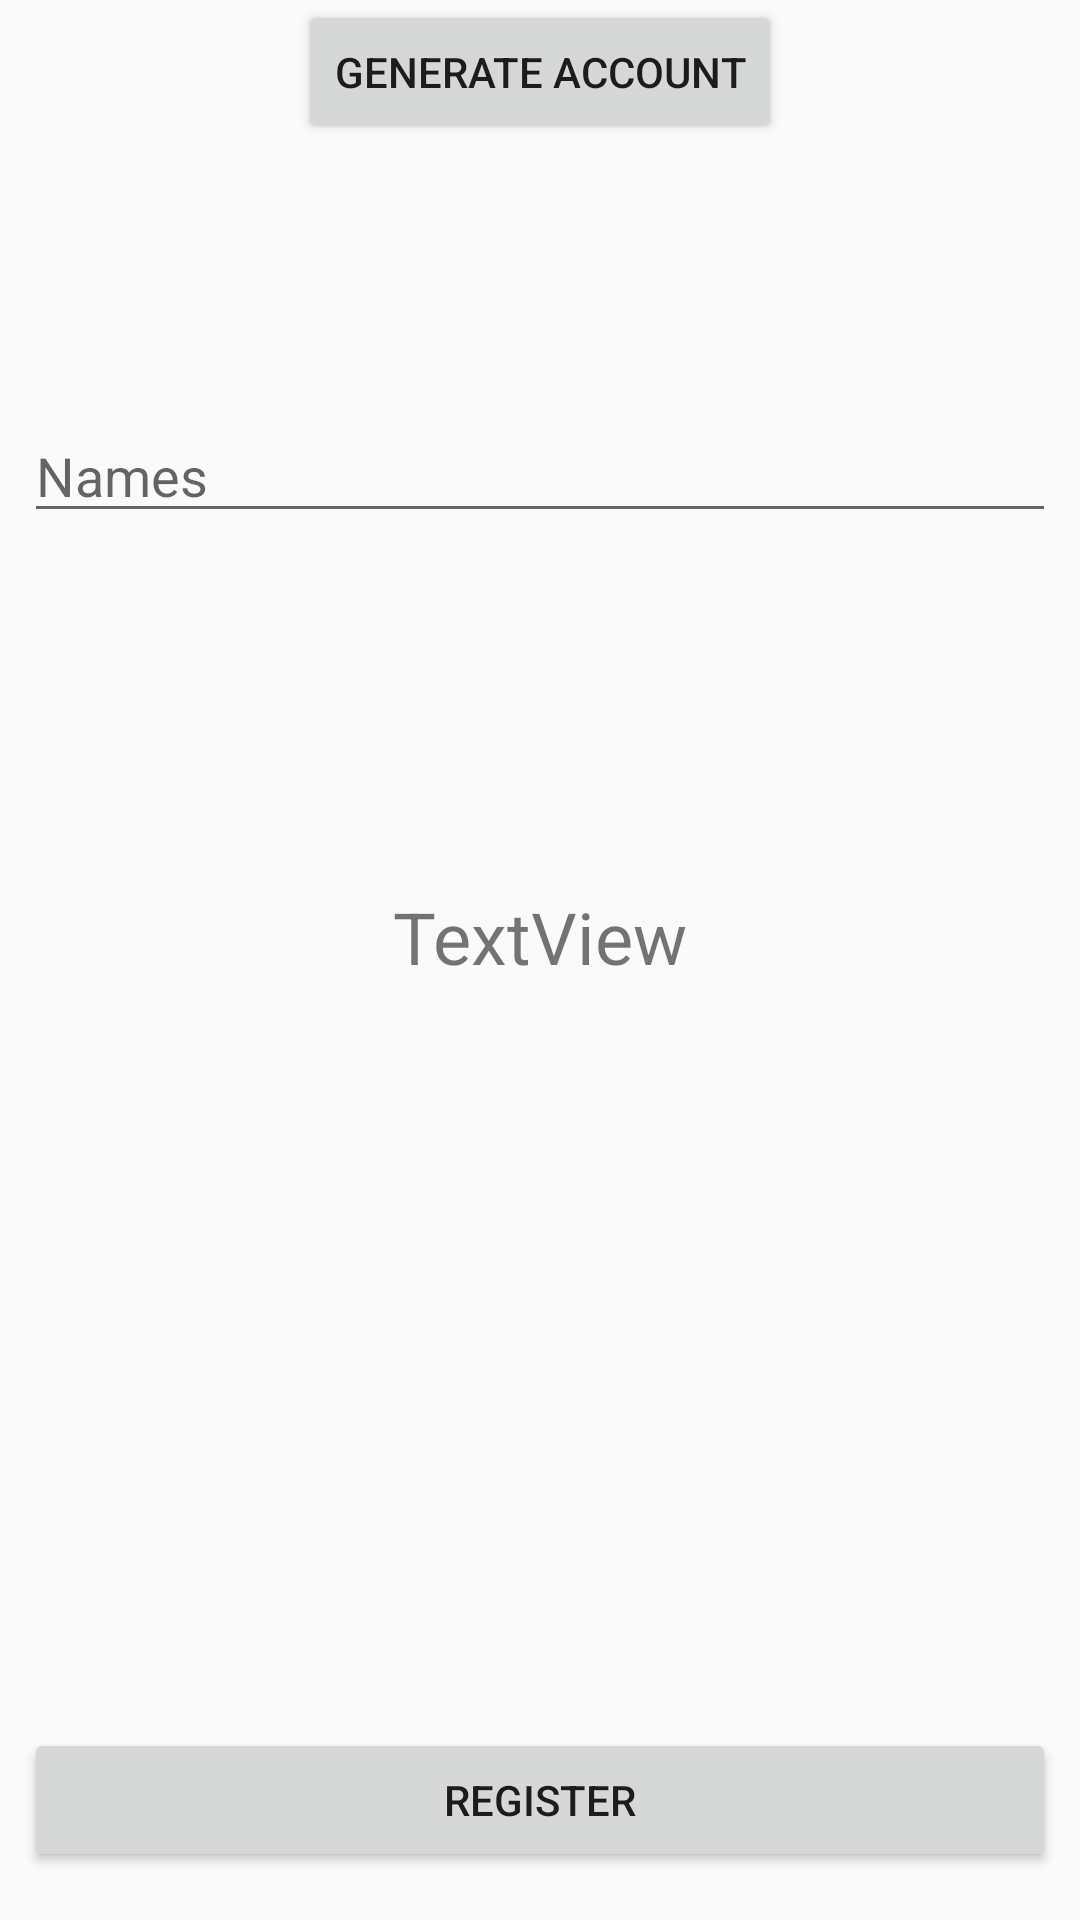

The Android layout XML behind this screen, and the referenced resources:
<!-- AndroidManifest.xml: application theme AppTheme -->
<!-- res/layout/activity_add_member.xml -->
<?xml version="1.0" encoding="utf-8"?>
<android.support.constraint.ConstraintLayout xmlns:android="http://schemas.android.com/apk/res/android"
    xmlns:app="http://schemas.android.com/apk/res-auto"
    xmlns:tools="http://schemas.android.com/tools"
    android:layout_width="match_parent"
    android:layout_height="match_parent"
    tools:context=".AddMember">

    <TextView
        android:id="@+id/textView"
        android:layout_width="wrap_content"
        android:layout_height="wrap_content"
        android:layout_marginEnd="8dp"
        android:layout_marginStart="8dp"
        android:layout_marginTop="8dp"
        android:text="Welcome"
        android:textSize="18sp"
        app:layout_constraintEnd_toEndOf="parent"
        app:layout_constraintStart_toStartOf="parent"
        app:layout_constraintTop_toTopOf="parent" />

    <EditText
        android:id="@+id/username"
        style="@android:style/Widget.Material.AutoCompleteTextView"
        android:layout_width="0dp"
        android:layout_height="wrap_content"
        android:layout_marginEnd="8dp"
        android:layout_marginStart="8dp"
        android:layout_marginTop="104dp"
        android:ems="10"
        android:hint="Names"
        android:inputType="textPersonName"
        app:layout_constraintEnd_toEndOf="parent"
        app:layout_constraintHorizontal_bias="0.0"
        app:layout_constraintStart_toStartOf="parent"
        app:layout_constraintTop_toBottomOf="@+id/textView" />

    <Button
        android:id="@+id/button"
        android:layout_width="wrap_content"
        android:layout_height="wrap_content"
        android:layout_marginEnd="8dp"
        android:layout_marginStart="8dp"
        android:layout_marginTop="68dp"
        android:onClick="generateAc"
        android:text="GENERATE ACCOUNT"
        app:layout_constraintEnd_toEndOf="parent"
        app:layout_constraintStart_toStartOf="parent"
        app:layout_constraintTop_toBottomOf="@+id/bal" />

    <TextView
        android:id="@+id/acstatus"
        android:layout_width="wrap_content"
        android:layout_height="wrap_content"
        android:layout_marginBottom="8dp"
        android:layout_marginEnd="8dp"
        android:layout_marginStart="8dp"
        android:layout_marginTop="8dp"
        android:text="TextView"
        android:textSize="24sp"
        app:layout_constraintBottom_toTopOf="@+id/button2"
        app:layout_constraintEnd_toEndOf="parent"
        app:layout_constraintStart_toStartOf="parent"
        app:layout_constraintTop_toBottomOf="@+id/button" />

    <Button
        android:id="@+id/button2"
        android:layout_width="0dp"
        android:layout_height="wrap_content"
        android:layout_marginBottom="16dp"
        android:layout_marginEnd="8dp"
        android:layout_marginStart="8dp"
        android:onClick="register"
        android:text="Register"
        app:layout_constraintBottom_toBottomOf="parent"
        app:layout_constraintEnd_toEndOf="parent"
        app:layout_constraintHorizontal_bias="0.0"
        app:layout_constraintStart_toStartOf="parent" />

</android.support.constraint.ConstraintLayout>
<!-- resources referenced by this layout -->
<resources>
  <style name="AppTheme" parent="Theme.AppCompat.Light.DarkActionBar">
          
          <item name="colorPrimary">@color/colorPrimary</item>
          <item name="colorPrimaryDark">@color/colorPrimaryDark</item>
          <item name="colorAccent">@color/colorAccent</item>
      </style>
  <color name="colorPrimary">#0128ff</color>
  <color name="colorPrimaryDark">#15236e</color>
  <color name="colorAccent">#405dff</color>
</resources>
